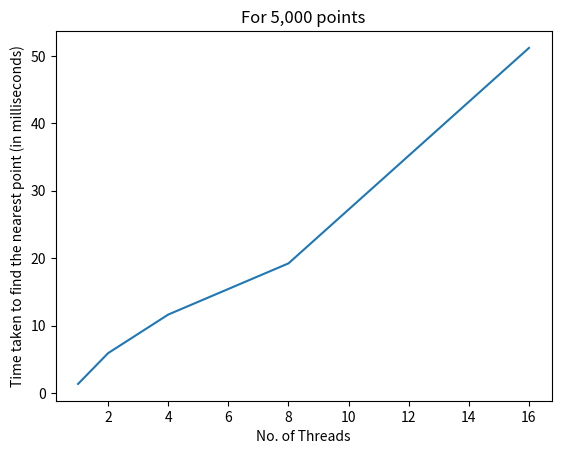

Generate this figure with matplotlib:
import matplotlib.pyplot as plt
 
# x axis values
x = [1,2,4,8,16]
# corresponding y axis values
y = [1.331, 5.902, 11.627, 19.226, 51.207]
 
# plotting the points
plt.plot(x, y)
 
# naming the x axis
plt.xlabel('No. of Threads')
# naming the y axis
plt.ylabel('Time taken to find the nearest point (in milliseconds)')
 
# giving a title to my graph
plt.title('For 5,000 points')
 
# function to show the plot
plt.show()